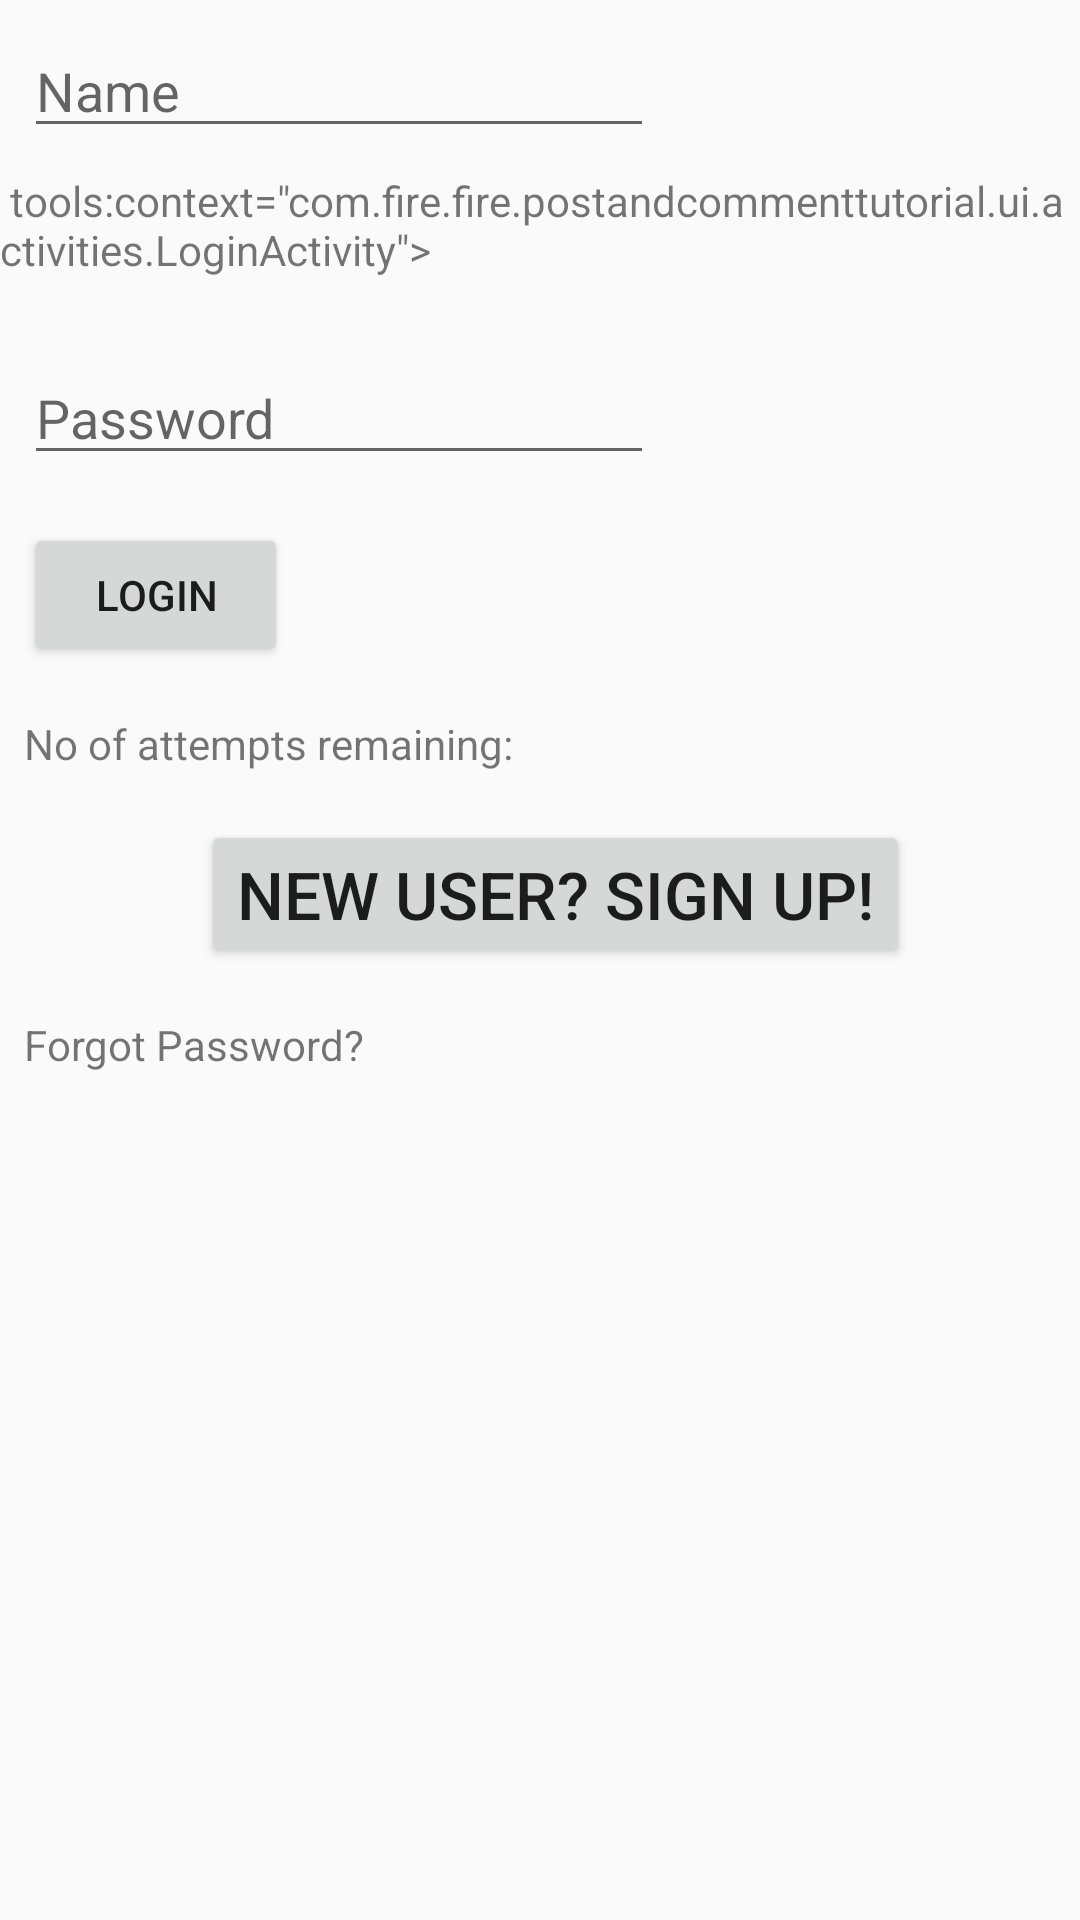

This screen was rendered from an Android layout file. Write that file and the resources it references.
<!-- AndroidManifest.xml: application theme AppTheme -->
<!-- res/layout/login.xml -->
<?xml version="1.0" encoding="utf-8"?>
<LinearLayout xmlns:android="http://schemas.android.com/apk/res/android"
    xmlns:tools="http://schemas.android.com/tools"
    android:orientation="vertical"
    android:layout_width="match_parent"
    android:layout_height="match_parent"
    tools:context=".LoginActivity">


    <EditText
        android:id="@+id/etName"
        android:layout_width="wrap_content"
        android:layout_height="wrap_content"
        android:layout_marginBottom="8dp"
        android:layout_marginLeft="8dp"
        android:layout_marginRight="8dp"
        android:layout_marginTop="8dp"
        android:ems="10"
        android:hint="Name"
        android:inputType="textPersonName"
         />

    <TextView
        android:layout_width="match_parent"
        android:layout_height="wrap_content"
        android:text=" tools:context=&quot;com.fire.fire.postandcommenttutorial.ui.activities.LoginActivity&quot;>&#xA;" />

    <EditText
        android:id="@+id/etPassword"
        android:layout_width="wrap_content"
        android:layout_height="wrap_content"
        android:layout_marginBottom="8dp"
        android:layout_marginLeft="8dp"
        android:layout_marginRight="8dp"
        android:layout_marginTop="8dp"
        android:ems="10"
        android:hint="Password"
        android:inputType="textPassword"
       />

    <Button
        android:id="@+id/btnLogin"
        android:layout_width="wrap_content"
        android:layout_height="wrap_content"
        android:layout_marginBottom="8dp"
        android:layout_marginLeft="8dp"
        android:layout_marginRight="8dp"
        android:layout_marginTop="8dp"
        android:text="Login"
       />

    <TextView
        android:id="@+id/tvInfo"
        android:layout_width="wrap_content"
        android:layout_height="wrap_content"
        android:layout_marginBottom="8dp"
        android:layout_marginLeft="8dp"
        android:layout_marginRight="8dp"
        android:layout_marginTop="8dp"
        android:text="No of attempts remaining:  "
       />

    <Button
        android:id="@+id/tvRegister"
        android:layout_width="wrap_content"
        android:layout_height="wrap_content"
        android:layout_marginBottom="8dp"
        android:layout_marginLeft="67dp"
        android:layout_marginRight="8dp"
        android:layout_marginTop="8dp"
        android:text="New User? Sign Up!"
        android:textSize="22sp"
        />

    <TextView
        android:id="@+id/tvForgotPassword"
        android:layout_width="wrap_content"
        android:layout_height="wrap_content"
        android:layout_marginBottom="8dp"
        android:layout_marginEnd="8dp"
        android:layout_marginStart="8dp"
        android:layout_marginTop="8dp"
        android:text="Forgot Password?"
      />

</LinearLayout>
<!-- resources referenced by this layout -->
<resources>
  <style name="AppTheme" parent="Theme.AppCompat.Light.NoActionBar">
          
          <item name="colorPrimary">@color/colorPrimary</item>
          <item name="colorPrimaryDark">@color/colorPrimaryDark</item>
          <item name="colorAccent">@color/colorAccent</item>
      </style>
  <color name="colorPrimary">#2d2f3c</color>
  <color name="colorPrimaryDark">#030516</color>
  <color name="colorAccent">#565866 </color>
</resources>
